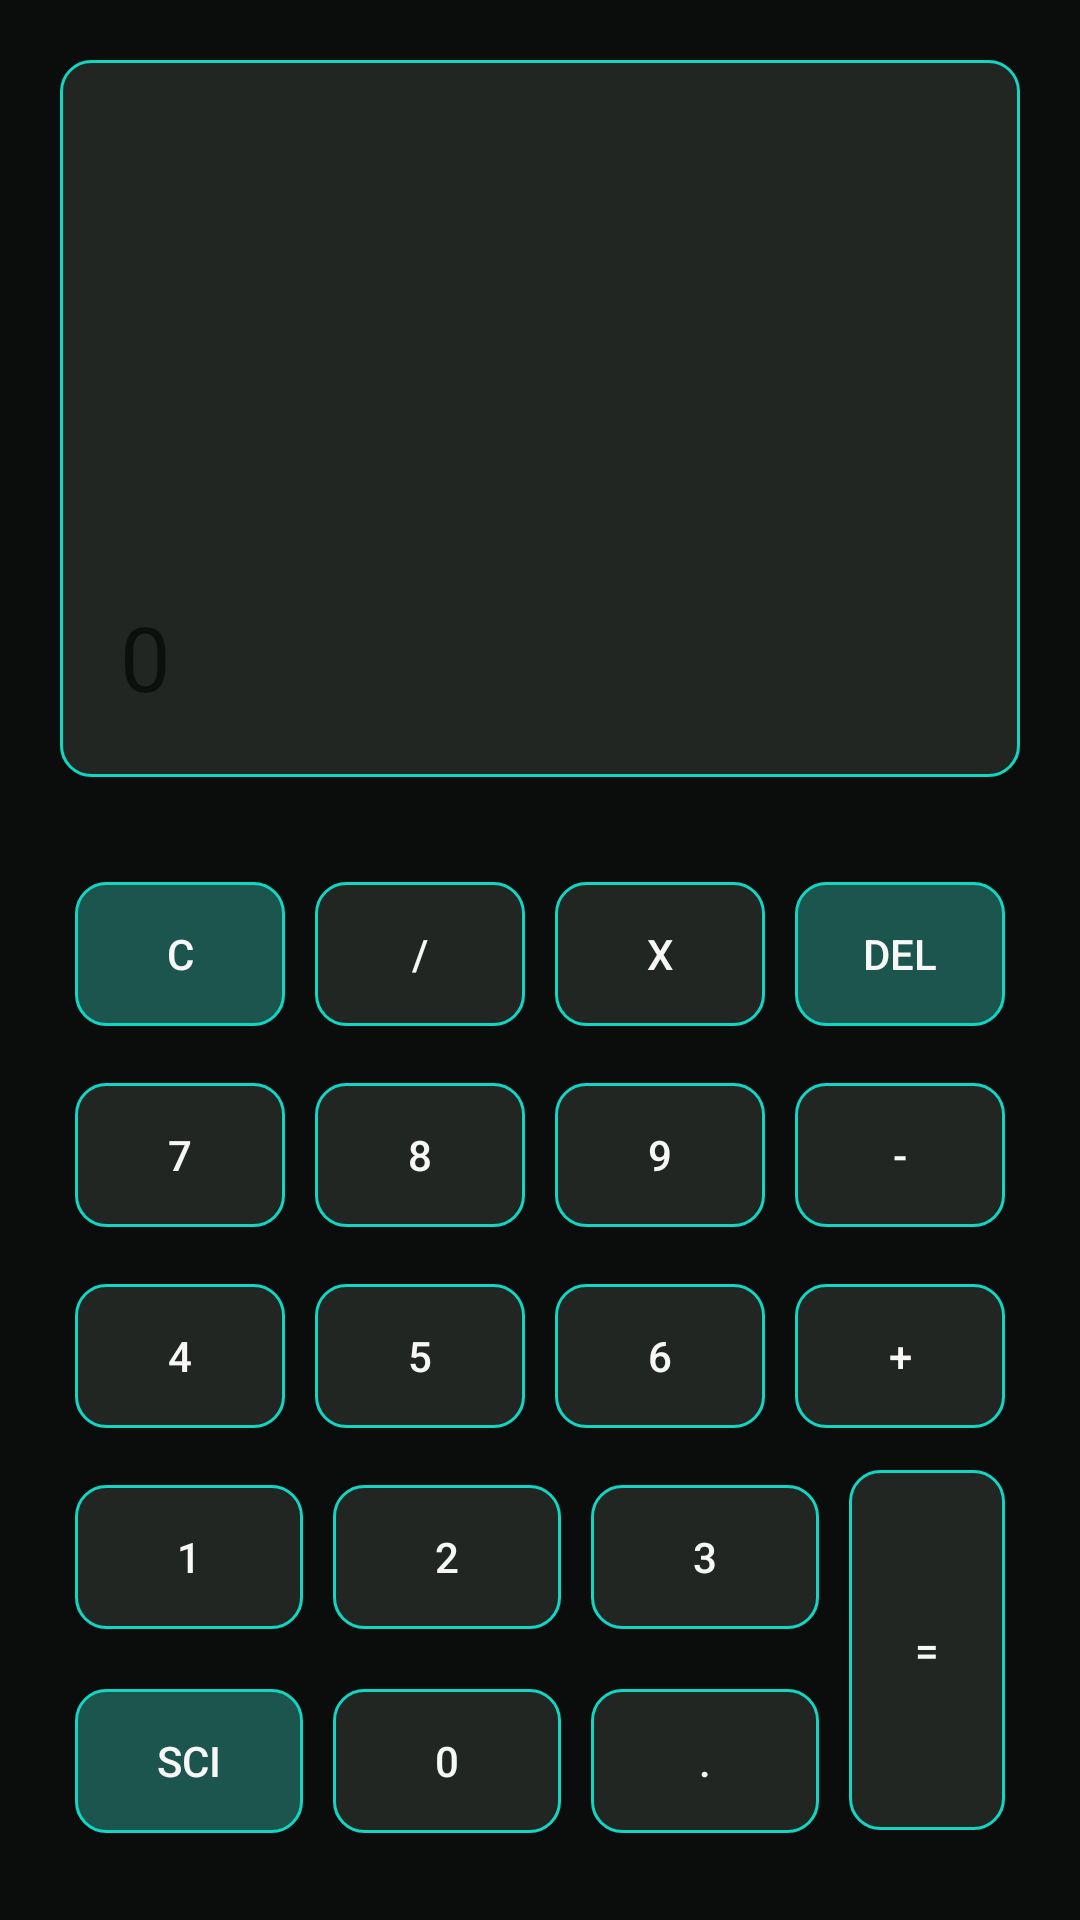

Layout XML and referenced resources for this Android screen:
<!-- AndroidManifest.xml: application theme AppTheme -->
<!-- res/layout/activity_standard_calculator.xml -->
<?xml version="1.0" encoding="utf-8"?>
<LinearLayout xmlns:android="http://schemas.android.com/apk/res/android"
    xmlns:app="http://schemas.android.com/apk/res-auto"
    xmlns:tools="http://schemas.android.com/tools"
    android:layout_width="match_parent"
    android:layout_height="match_parent"
    android:orientation="vertical"
    android:layout_weight="1"
    android:background="@drawable/backgroundall"
    tools:context=".StandardCalculator">

    <LinearLayout
        android:padding="20dp"
        android:layout_width="match_parent"
        android:layout_height="match_parent"
        android:orientation="vertical">

        <TextView
            android:id="@+id/txt"
            android:layout_width="match_parent"
            android:layout_height="235dp"
            android:layout_marginBottom="10dp"
            android:layout_weight="1"
            android:background="@drawable/buttoncolor"
            android:gravity="bottom"
            android:hint="0"
            android:padding="20dp"
            android:textColor="#F7F7F7"
            android:textSize="30dp" />
        <LinearLayout

            android:layout_weight="1"
            android:layout_width="wrap_content"
            android:layout_height="wrap_content"
            android:layout_marginTop="20dp">
            <Button
                android:layout_margin="5dp"
                android:textColor="#F7F7F7"
                android:background="@drawable/delacbtn"
                android:id="@+id/clearrbtn"
                android:layout_width="wrap_content"
                android:layout_height="wrap_content"
                android:text="C"
                android:layout_weight="1"/>

            <Button

                android:layout_margin="5dp"
                android:textColor="#F7F7F7"
                android:background="@drawable/buttoncolor"
                android:id="@+id/dividebtn"
                android:layout_width="wrap_content"
                android:layout_height="wrap_content"
                android:layout_weight="1"
                android:text="/" />
            <Button
                android:layout_margin="5dp"
                android:textColor="#F7F7F7"
                android:background="@drawable/buttoncolor"
                android:id="@+id/multiplybtn"
                android:layout_weight="1"
                android:layout_width="wrap_content"
                android:layout_height="wrap_content"
                android:text="x" />
            <Button
                android:layout_margin="5dp"
                android:textColor="#F7F7F7"
                android:background="@drawable/delacbtn"
                android:id="@+id/deletebtn"
                android:layout_width="wrap_content"
                android:layout_weight="1"
                android:layout_height="wrap_content"
                android:text="Del" />
        </LinearLayout>
        <LinearLayout
            android:layout_weight="1"
            android:layout_width="wrap_content"
            android:layout_height="wrap_content"
            android:layout_marginTop="5dp">
            <Button
                android:layout_margin="5dp"
                android:textColor="#F7F7F7"
                android:background="@drawable/buttoncolor"
                android:id="@+id/sevenbtn"
                android:layout_width="wrap_content"
                android:layout_height="wrap_content"
                android:text="7"
                android:layout_weight="1"/>

            <Button
                android:layout_margin="5dp"
                android:textColor="#F7F7F7"
                android:background="@drawable/buttoncolor"
                android:id="@+id/eightbtn"
                android:layout_width="wrap_content"
                android:layout_height="wrap_content"
                android:layout_weight="1"
                android:text="8" />
            <Button
                android:layout_margin="5dp"
                android:textColor="#F7F7F7"
                android:background="@drawable/buttoncolor"
                android:id="@+id/ninebtn"
                android:layout_weight="1"
                android:layout_width="wrap_content"
                android:layout_height="wrap_content"
                android:text="9" />
            <Button
                android:layout_margin="5dp"
                android:textColor="#F7F7F7"
                android:background="@drawable/buttoncolor"
                android:id="@+id/minusbtn"
                android:layout_width="wrap_content"
                android:layout_weight="1"
                android:layout_height="wrap_content"
                android:text="-" />
        </LinearLayout>
        <LinearLayout
            android:layout_weight="1"
            android:layout_width="wrap_content"
            android:layout_height="wrap_content"
            android:layout_marginTop="5dp">
            <Button
                android:layout_margin="5dp"
                android:textColor="#F7F7F7"
                android:background="@drawable/buttoncolor"
                android:id="@+id/fourbtn"
                android:layout_width="wrap_content"
                android:layout_height="wrap_content"
                android:text="4"
                android:layout_weight="1"/>

            <Button
                android:layout_margin="5dp"
                android:textColor="#F7F7F7"
                android:background="@drawable/buttoncolor"
                android:id="@+id/fivebtn"
                android:layout_width="wrap_content"
                android:layout_height="wrap_content"
                android:layout_weight="1"
                android:text="5" />
            <Button
                android:layout_margin="5dp"
                android:textColor="#F7F7F7"
                android:background="@drawable/buttoncolor"
                android:id="@+id/sixbtn"
                android:layout_weight="1"
                android:layout_width="wrap_content"
                android:layout_height="wrap_content"
                android:text="6" />
            <Button
                android:layout_margin="5dp"
                android:textColor="#F7F7F7"
                android:background="@drawable/buttoncolor"
                android:id="@+id/plusbtn"
                android:layout_width="wrap_content"
                android:layout_weight="1"
                android:layout_height="wrap_content"
                android:text="+" />
        </LinearLayout>
        <LinearLayout
            android:layout_weight="1"
            android:layout_width="wrap_content"
            android:layout_height="wrap_content"
            android:orientation="horizontal">
            <LinearLayout
                android:layout_weight="1"
                android:layout_width="wrap_content"
                android:layout_height="wrap_content"
                android:orientation="vertical">
                <LinearLayout
                    android:layout_weight="1"
                    android:layout_width="wrap_content"
                    android:layout_height="wrap_content"
                    android:layout_marginTop="5dp">
                    <Button
                        android:layout_margin="5dp"
                        android:textColor="#F7F7F7"
                        android:background="@drawable/buttoncolor"
                        android:id="@+id/onebtn"
                        android:layout_width="wrap_content"
                        android:layout_height="wrap_content"
                        android:text="1"
                        android:layout_weight="1"/>

                    <Button
                        android:layout_margin="5dp"
                        android:textColor="#F7F7F7"
                        android:background="@drawable/buttoncolor"
                        android:id="@+id/twobtn"
                        android:layout_width="wrap_content"
                        android:layout_height="wrap_content"
                        android:layout_weight="1"
                        android:text="2" />
                    <Button
                        android:layout_margin="5dp"
                        android:textColor="#F7F7F7"
                        android:background="@drawable/buttoncolor"
                        android:id="@+id/three"
                        android:layout_weight="1"
                        android:layout_width="wrap_content"
                        android:layout_height="wrap_content"
                        android:text="3" />
                </LinearLayout>
                <LinearLayout

                    android:layout_weight="1"
                    android:layout_width="wrap_content"
                    android:layout_height="wrap_content"
                    android:orientation="horizontal"
                    android:layout_marginTop="10dp">
                    <Button
                        android:layout_margin="5dp"
                        android:textColor="#F7F7F7"
                        android:background="@drawable/delacbtn"
                        android:id="@+id/percentbtn"
                        android:layout_width="wrap_content"
                        android:layout_height="wrap_content"
                        android:text="SCI"
                        android:layout_weight="1"/>

                    <Button
                        android:layout_margin="5dp"
                        android:textColor="#F7F7F7"
                        android:background="@drawable/buttoncolor"
                        android:id="@+id/zerobtn"
                        android:layout_width="wrap_content"
                        android:layout_height="wrap_content"
                        android:layout_weight="1"
                        android:text="0" />
                    <Button
                        android:layout_margin="5dp"
                        android:textColor="#F7F7F7"
                        android:background="@drawable/buttoncolor"
                        android:id="@+id/pointbtn"
                        android:layout_weight="1"
                        android:layout_width="wrap_content"
                        android:layout_height="wrap_content"
                        android:text="." />
                </LinearLayout>
            </LinearLayout>

            <LinearLayout

                android:layout_weight="1"
                android:layout_width="wrap_content"
                android:layout_height="wrap_content">
                <Button
                    android:layout_margin="5dp"
                    android:textColor="#F7F7F7"
                    android:layout_marginLeft="5dp"
                    android:background="@drawable/buttoncolor"
                    android:layout_width="wrap_content"
                    android:layout_height="wrap_content"
                    android:text="="
                    android:id="@+id/equalbtn"
                    android:height="120dp"/>
            </LinearLayout>
        </LinearLayout>
    </LinearLayout>

</LinearLayout>
<!-- resources referenced by this layout -->
<resources>
  <!-- drawable backgroundall (drawable) -->
  <?xml version="1.0" encoding="utf-8"?>
  <shape xmlns:android="http://schemas.android.com/apk/res/android">
  <solid android:color="#0B0C0C"></solid>
  </shape>
  <!-- drawable buttoncolor (drawable) -->
  <?xml version="1.0" encoding="utf-8"?>
  <shape xmlns:android="http://schemas.android.com/apk/res/android">
      <stroke android:width="1dp" android:color="#11D6C3"></stroke>
      <solid android:color="#A42E352F"></solid>
      <corners android:radius="10dp"></corners>
  </shape>
  <!-- drawable delacbtn (drawable) -->
  <?xml version="1.0" encoding="utf-8"?>
  <shape xmlns:android="http://schemas.android.com/apk/res/android">
      <stroke android:width="1dp" android:color="#11D6C3"></stroke>
      <solid android:color="#A1268076"></solid>
      <corners android:radius="10dp"></corners>
  </shape>
  <style name="AppTheme" parent="Theme.AppCompat.Light.NoActionBar">
              
              <item name="colorPrimary">@color/colorPrimary</item>
              <item name="colorPrimaryDark">@color/colorPrimaryDark</item>
              <item name="colorAccent">@color/colorAccent</item>
          </style>
  <!-- not gathered from this repository: default colours our renderer supplied (Android Studio template values) -->
  <color name="colorPrimary">#FF6200EE</color>
  <color name="colorPrimaryDark">#FF3700B3</color>
  <color name="colorAccent">#FF03DAC5</color>
</resources>
